3-way image classification set "cork_oak_dataset" from GitHub (nteno555/bu-rise-research); label vocabulary: healthy, Biscogniauxia, Phytophthora.

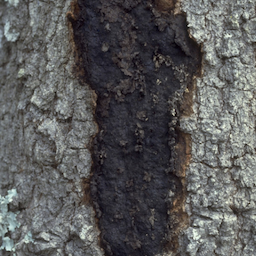
Label: Biscogniauxia

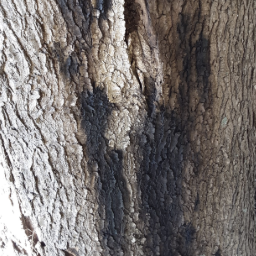
Label: Phytophthora

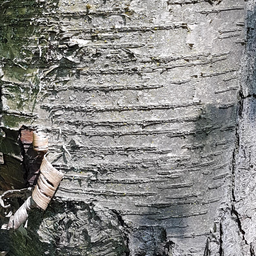
Label: healthy

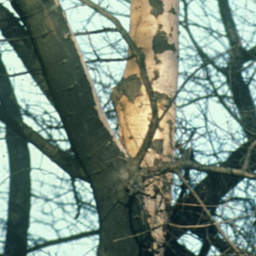
Label: Biscogniauxia

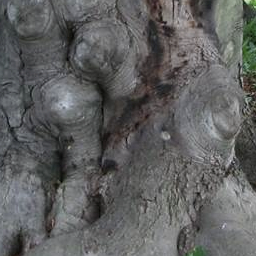
Label: Phytophthora

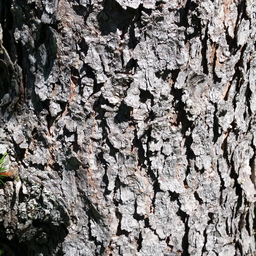
Label: healthy
